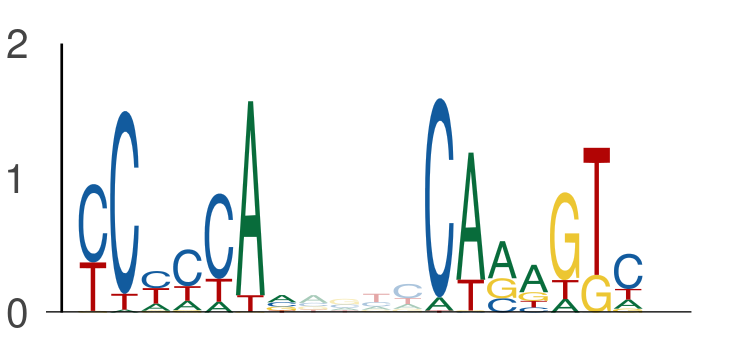

Source data for this figure (header and first rows):
seq_index, start_position, end_position, is_reversed_complement
1703, 85, 92, 0
1703, 96, 103, 0
3297, 93, 100, 0
3297, 104, 111, 0
58, 93, 100, 0
58, 104, 111, 0
3650, 111, 118, 0
3650, 122, 129, 0
5000, 28, 35, 0
5000, 39, 46, 0
731, 142, 149, 0
731, 153, 160, 0
1373, 138, 145, 0
1373, 149, 156, 0
594, 69, 76, 0
594, 80, 87, 0
1905, 20, 27, 0
1905, 31, 38, 0
5400, 76, 83, 0
5400, 87, 94, 0
4341, 91, 98, 0
4341, 102, 109, 0
3791, 69, 76, 0
3791, 80, 87, 0
1474, 86, 93, 0
1474, 97, 104, 0
5009, 19, 26, 0
5009, 30, 37, 0
5009, 76, 83, 0
5009, 87, 94, 0
1718, 97, 104, 0
1718, 108, 115, 0
4104, 69, 76, 0
4104, 80, 87, 0
4725, 63, 70, 0
4725, 74, 81, 0
1713, 76, 83, 0
1713, 87, 94, 0
5224, 131, 138, 0
5224, 142, 149, 0
1397, 97, 104, 0
1397, 108, 115, 0
2128, 6, 13, 0
2128, 17, 24, 0
1102, 76, 83, 0
1102, 87, 94, 0
5658, 54, 61, 0
5658, 65, 72, 0
3116, 150, 157, 0
3116, 161, 168, 0
1063, 57, 64, 0
1063, 68, 75, 0
159, 76, 83, 0
159, 87, 94, 0
2475, 135, 142, 0
2475, 146, 153, 0
4846, 76, 83, 0
4846, 87, 94, 0
285, 76, 83, 0
285, 87, 94, 0
... 1,042 more rows
